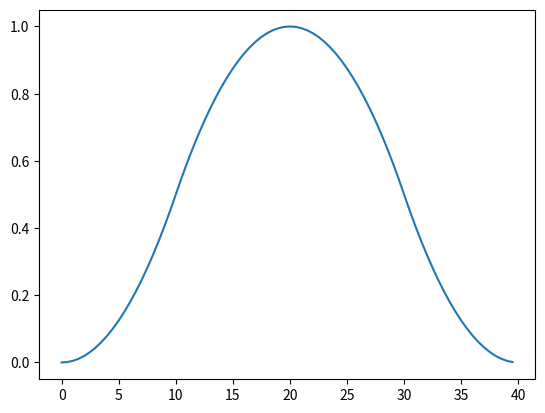

The script that saved this image:
import numpy as np
import matplotlib.pyplot as plt
import math


def nu1(x, a, b):

    res = 1 - 2 * ((x - a) / (b - a))**2
    return res


def nu2(x, a, b):

    res = 2 * ((b - x) / (b - a))**2
    return res


def nu3(x, a, b):

    res = 2 * ((x-a)/(b-a))**2
    return res


def nu4(x, a, b):

    res = 1 - 2 *((x - b) / (b-a))**2
    return res


def zFunc(a, b):

    x = a

    while x < b:

        funcX.append(x)

        if a < x and x <= (a+b)/2:

            funcY.append(nu1(x, a, b))

        elif (a+b)/2 < x and x < b:
            funcY.append(nu2(x, a, b))

        else:
            funcY.append(1)

        x += 0.5


def sFunc(a, b):

    x = a

    while x < b:
        y = (a + b) / 2
        funcX.append(x)

        if x <= a:
            funcY.append(0)

        elif a < x and x <= y:

            funcY.append(nu3(x, a, b))

        elif y < x and x < b:
            funcY.append(nu4(x, a, b))

        x += 0.5




def piFunc(a, b):

    sFunc(a, b)
    zFunc(b, 2 * (b - a))

    


funcX = []
funcY = []


h = 5

x = 0
a = 0
b = 20
piFunc(a, b)


fig = plt.figure()

plt.plot(funcX, funcY)


plt.show()
